Dataset: Final-400X (GitHub, pratham-asthana/BCD). Classes: benign, malignant.

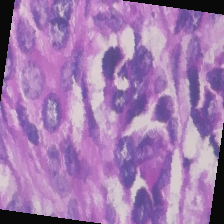
Label: malignant

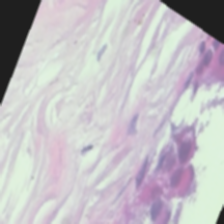
Label: benign

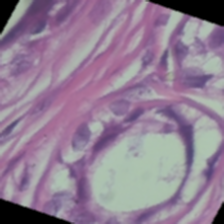
Label: benign

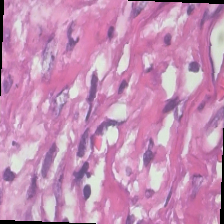
Label: malignant

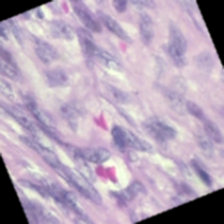
Label: benign

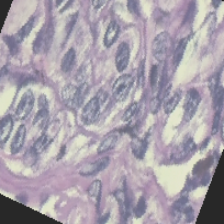
Label: benign
